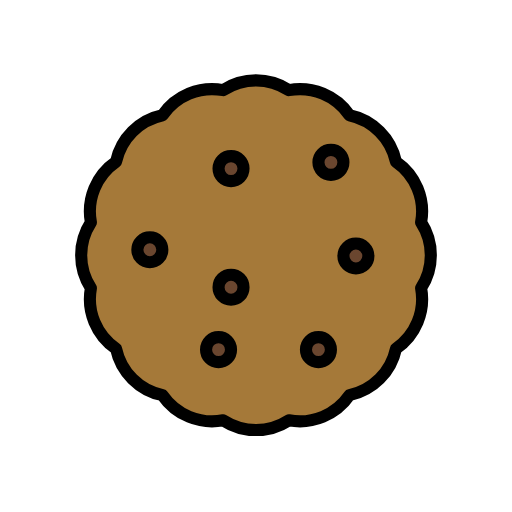
t = 0.00 s
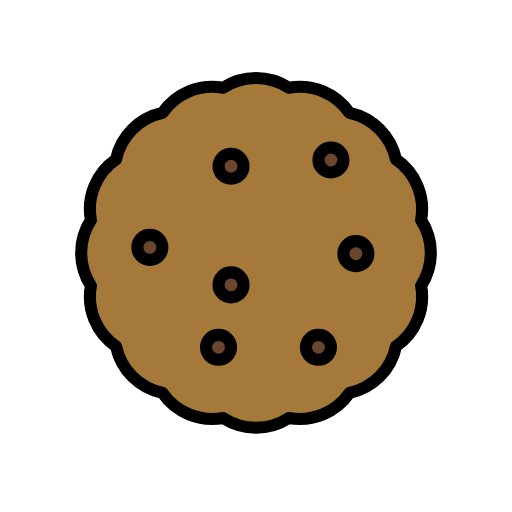
t = 0.48 s
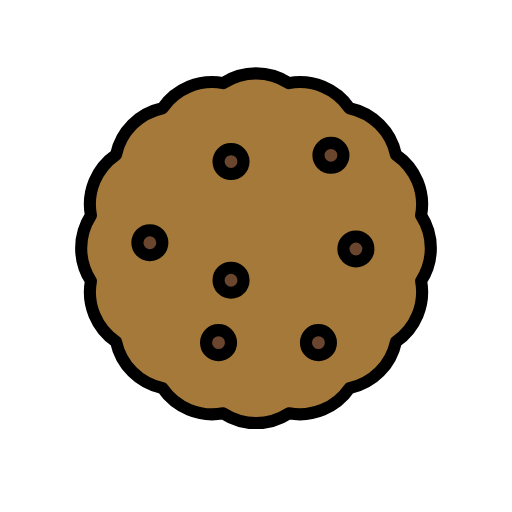
t = 1.43 s
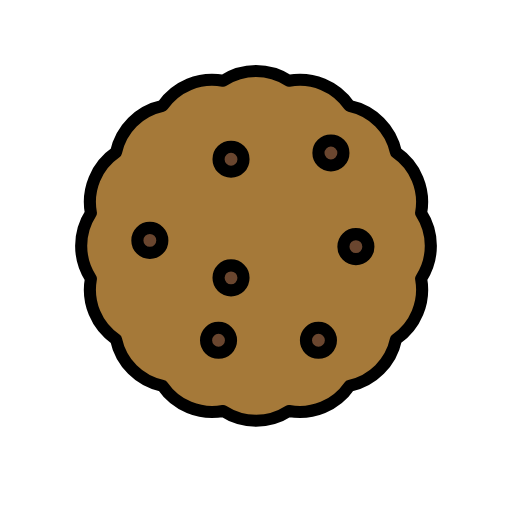
t = 1.90 s
t = 2.38 s: frame unchanged from t = 1.43 s, image omitted
t = 3.33 s: frame unchanged from t = 0.48 s, image omitted

The animated SVG that drew these frames (rendered in a browser with its animation timeline set to each time). Animation: 1 SMIL element (animateTransform=1); one cycle of 3.80 s, repeats indefinitely.

<?xml version='1.0' encoding='utf-8'?>
<svg xmlns="http://www.w3.org/2000/svg" id="emoji" viewBox="-5 -5 82 82" width="200" height="200" role="img">
  <title>OpenMoji: cookie</title><g><g id="color">
    <path fill="#a57939" stroke="none" d="M64,36c0.001-1.9424-0.5752-3.7461-1.5576-5.2627c0.3262-1.7754,0.168-3.6606-0.5742-5.4526 c-0.7422-1.7935-1.9649-3.2403-3.4522-4.2652c-0.3779-1.7651-1.2451-3.4463-2.6181-4.8178 c-1.3711-1.3736-3.0547-2.2417-4.8204-2.6197c-1.0244-1.4858-2.4697-2.707-4.2617-3.4497 c-1.7939-0.7431-3.6806-0.9018-5.457-0.5757C39.7422,8.5757,37.9404,8,35.999,8c-1.9404,0-3.7441,0.5762-5.2597,1.5576 c-1.7764-0.3266-3.6622-0.1684-5.4551,0.5737c-1.793,0.7432-3.2393,1.9654-4.2637,3.4532 c-1.7656,0.3779-3.4473,1.2451-4.8203,2.6172c-1.3721,1.3725-2.2402,3.0551-2.6172,4.8217 c-1.4873,1.0245-2.709,2.4693-3.4531,4.2622c-0.7422,1.7935-0.9004,3.6807-0.5723,5.4576C8.5762,32.2598,8.001,34.0615,8,36.002 c0,1.9414,0.5771,3.7451,1.5586,5.2617c-0.3252,1.7754-0.168,3.6611,0.5732,5.4531c0.7442,1.793,1.9668,3.2402,3.4551,4.2646 c0.377,1.7647,1.2442,3.4463,2.6152,4.8194c1.3731,1.373,3.0567,2.2402,4.8223,2.6172c1.0254,1.4863,2.4697,2.709,4.2617,3.4511 c1.794,0.7432,3.6807,0.9004,5.4571,0.5743C32.2588,63.4238,34.0615,64,36.0029,64c1.9405,0,3.7442-0.5762,5.2598-1.5576 c1.7754,0.3262,3.6621,0.168,5.4551-0.5733c1.792-0.7441,3.2392-1.9658,4.2636-3.4541c1.7657-0.3779,3.4473-1.2451,4.8184-2.6162 c1.374-1.373,2.2422-3.0566,2.6191-4.8232c1.4864-1.0244,2.7071-2.4697,3.4502-4.2608c0.7432-1.7939,0.9014-3.6816,0.5752-5.458 C63.4248,39.7402,63.999,37.9395,64,36z" />
    <circle cx="19" cy="35" r="2" fill="#6A462F" stroke="none" stroke-linecap="round" stroke-linejoin="round" stroke-miterlimit="10" stroke-width="1.9394" />
    <circle cx="32" cy="41" r="2" fill="#6A462F" stroke="none" stroke-linecap="round" stroke-linejoin="round" stroke-miterlimit="10" stroke-width="1.9394" />
    <circle cx="30" cy="51" r="2" fill="#6A462F" stroke="none" stroke-linecap="round" stroke-linejoin="round" stroke-miterlimit="10" stroke-width="1.9394" />
    <circle cx="46" cy="51" r="2" fill="#6A462F" stroke="none" stroke-linecap="round" stroke-linejoin="round" stroke-miterlimit="10" stroke-width="1.9394" />
    <circle cx="52" cy="36" r="2" fill="#6A462F" stroke="none" stroke-linecap="round" stroke-linejoin="round" stroke-miterlimit="10" stroke-width="1.9394" />
    <circle cx="48" cy="21" r="2" fill="#6A462F" stroke="none" stroke-linecap="round" stroke-linejoin="round" stroke-miterlimit="10" stroke-width="1.9394" />
    <circle cx="32" cy="22" r="2" fill="#6A462F" stroke="none" stroke-linecap="round" stroke-linejoin="round" stroke-miterlimit="10" stroke-width="1.9394" />
  </g>
  <g id="hair" />
  <g id="skin" />
  <g id="skin-shadow" />
  <g id="line">
    <path fill="none" stroke="#000000" stroke-linecap="round" stroke-linejoin="round" stroke-miterlimit="10" stroke-width="1.9394" d="M64,35.875c0.001-1.9414-0.5752-3.7461-1.5576-5.2617c0.3262-1.7759,0.168-3.6612-0.5742-5.4531 c-0.7422-1.7935-1.9649-3.2403-3.4522-4.2652c-0.3779-1.7651-1.2451-3.4463-2.6181-4.8179 c-1.3711-1.3735-3.0547-2.2417-4.8204-2.6196c-1.0244-1.4858-2.4697-2.707-4.2617-3.4497 c-1.7939-0.7432-3.6806-0.9018-5.457-0.5757c-1.5166-0.9809-3.3184-1.5566-5.2598-1.5566c-1.9404,0-3.7441,0.5762-5.2597,1.5576 c-1.7764-0.3267-3.6622-0.1685-5.4551,0.5737c-1.793,0.7432-3.2393,1.9654-4.2637,3.4532 c-1.7656,0.3779-3.4473,1.2451-4.8203,2.6171c-1.3721,1.3726-2.2402,3.0552-2.6172,4.8218 c-1.4873,1.0244-2.709,2.4693-3.4531,4.2622c-0.7422,1.7935-0.9004,3.6807-0.5723,5.458C8.5762,32.1348,8.001,33.9375,8,35.877 c0,1.9414,0.5771,3.746,1.5586,5.2617c-0.3252,1.7754-0.168,3.6621,0.5732,5.4531c0.7442,1.793,1.9668,3.2402,3.4551,4.2656 c0.377,1.7647,1.2442,3.4463,2.6152,4.8184c1.3731,1.373,3.0567,2.2402,4.8223,2.6181c1.0254,1.4854,2.4697,2.7081,4.2617,3.4512 c1.794,0.7432,3.6807,0.9004,5.4571,0.5733c1.5156,0.9804,3.3183,1.5566,5.2597,1.5566c1.9405,0,3.7442-0.5762,5.2598-1.5566 c1.7754,0.3261,3.6621,0.1679,5.4551-0.5743c1.792-0.7431,3.2392-1.9648,4.2636-3.4531c1.7657-0.3779,3.4473-1.2451,4.8184-2.6172 c1.374-1.373,2.2422-3.0556,2.6191-4.8222c1.4864-1.0254,2.7071-2.4698,3.4502-4.2618c0.7432-1.7929,0.9014-3.6806,0.5752-5.457 C63.4248,39.6162,63.999,37.8145,64,35.875z" />
    <circle cx="19" cy="35" r="2" fill="none" stroke="#000000" stroke-linecap="round" stroke-linejoin="round" stroke-miterlimit="10" stroke-width="1.9394" />
    <circle cx="32" cy="41" r="2" fill="none" stroke="#000000" stroke-linecap="round" stroke-linejoin="round" stroke-miterlimit="10" stroke-width="1.9394" />
    <circle cx="30" cy="51" r="2" fill="none" stroke="#000000" stroke-linecap="round" stroke-linejoin="round" stroke-miterlimit="10" stroke-width="1.9394" />
    <circle cx="46" cy="51" r="2" fill="none" stroke="#000000" stroke-linecap="round" stroke-linejoin="round" stroke-miterlimit="10" stroke-width="1.9394" />
    <circle cx="52" cy="36" r="2" fill="none" stroke="#000000" stroke-linecap="round" stroke-linejoin="round" stroke-miterlimit="10" stroke-width="1.9394" />
    <circle cx="48" cy="21" r="2" fill="none" stroke="#000000" stroke-linecap="round" stroke-linejoin="round" stroke-miterlimit="10" stroke-width="1.9394" />
    <circle cx="32" cy="22" r="2" fill="none" stroke="#000000" stroke-linecap="round" stroke-linejoin="round" stroke-miterlimit="10" stroke-width="1.9394" />
  </g>
<animateTransform attributeName="transform" type="translate" values="0 0;0 -1.5;0 0" dur="3.8s" repeatCount="indefinite" /></g></svg>
